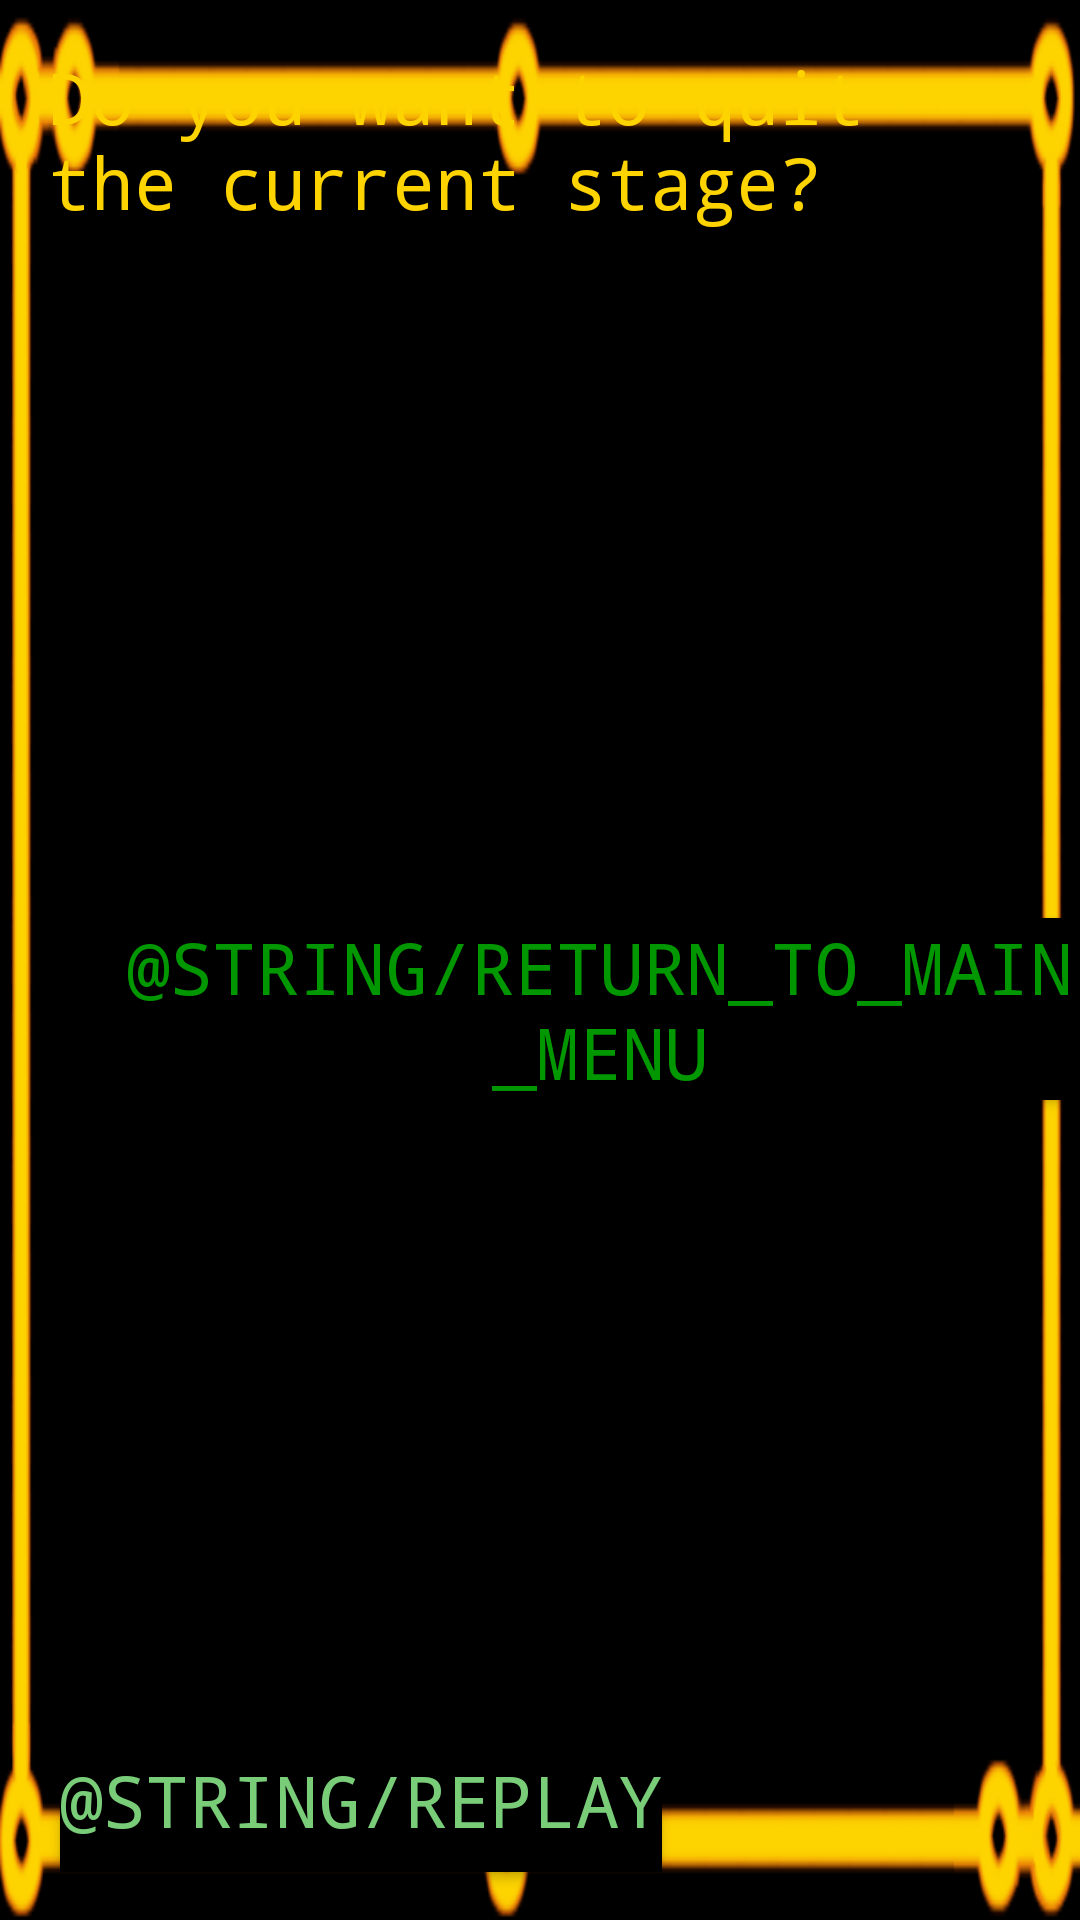

Produce the Android XML layout that renders to this screen, including the resource entries it uses.
<!-- AndroidManifest.xml: application theme Theme.CpuDefense -->
<!-- res/layout/layout_dialog.xml -->
<?xml version="1.0" encoding="utf-8"?>
<androidx.constraintlayout.widget.ConstraintLayout xmlns:android="http://schemas.android.com/apk/res/android"
    xmlns:app="http://schemas.android.com/apk/res-auto"
    xmlns:tools="http://schemas.android.com/tools"
    android:layout_width="match_parent"
    android:layout_height="wrap_content"
    android:background="@drawable/deko_dialog"
    android:scaleType="centerCrop">

    <TextView
        android:id="@+id/textView"
        android:layout_width="0dp"
        android:layout_height="wrap_content"
        android:layout_marginStart="16dp"
        android:layout_marginTop="16dp"
        android:layout_marginEnd="16dp"
        android:fontFamily="monospace"
        android:text="@string/query_quit"
        android:textColor="@color/text_lightamber"
        android:textSize="24sp"
        app:layout_constraintEnd_toEndOf="parent"
        app:layout_constraintStart_toStartOf="parent"
        app:layout_constraintTop_toTopOf="parent" />

    <Button
        android:id="@+id/button_return"
        android:layout_width="wrap_content"
        android:layout_height="wrap_content"
        android:layout_marginStart="20dp"
        android:layout_marginTop="20dp"
        android:layout_marginBottom="0dp"
        android:background="@color/black"
        android:backgroundTint="@color/black"
        android:backgroundTintMode="src_over"
        android:fontFamily="monospace"
        android:text="@string/return_to_main_menu"
        android:textAllCaps="true"
        android:textColor="@color/text_green"
        android:textSize="24sp"
        app:layout_constraintStart_toStartOf="parent"
        app:layout_constraintTop_toBottomOf="@id/textView"
        app:layout_constraintBottom_toTopOf="@id/button_replay" />

    <Button
        android:id="@+id/button_replay"
        android:layout_width="wrap_content"
        android:layout_height="wrap_content"
        android:background="@color/black"
        android:fontFamily="monospace"
        android:text="@string/replay"
        android:textAllCaps="true"
        android:textColor="@color/text_lightgreen"
        android:textSize="24sp"
        android:layout_marginBottom="16dp"
        app:layout_constraintStart_toStartOf="@+id/button_return"
        app:layout_constraintBottom_toBottomOf="parent" />

</androidx.constraintlayout.widget.ConstraintLayout>
<!-- resources referenced by this layout -->
<resources>
  <color name="black">#FF000000</color>
  <color name="text_green">#009700</color>
  <color name="text_lightamber">#fdd300</color>
  <color name="text_lightgreen">#79CD79</color>
  <!-- drawable deko_dialog: jpg bitmap (drawable, 19473 bytes) -->
  <string name="query_quit">Do you want to quit the current stage?</string>
  <style name="Theme.CpuDefense" parent="Theme.MaterialComponents.DayNight.NoActionBar">
          <item name="android:windowNoTitle">true</item>
          
          <item name="colorPrimary">@color/purple_500</item>
          <item name="colorPrimaryVariant">@color/purple_700</item>
          <item name="colorOnPrimary">@color/white</item>
          
          <item name="colorSecondary">@color/teal_200</item>
          <item name="colorSecondaryVariant">@color/teal_700</item>
          <item name="colorOnSecondary">@color/black</item>
          
          <item name="android:statusBarColor" tools:targetApi="l">?attr/colorPrimaryVariant</item>
          
      </style>
  <color name="purple_500">#FF6200EE</color>
  <color name="purple_700">#FF3700B3</color>
  <color name="white">#FFFFFFFF</color>
  <color name="teal_200">#FF03DAC5</color>
  <color name="teal_700">#FF018786</color>
</resources>
